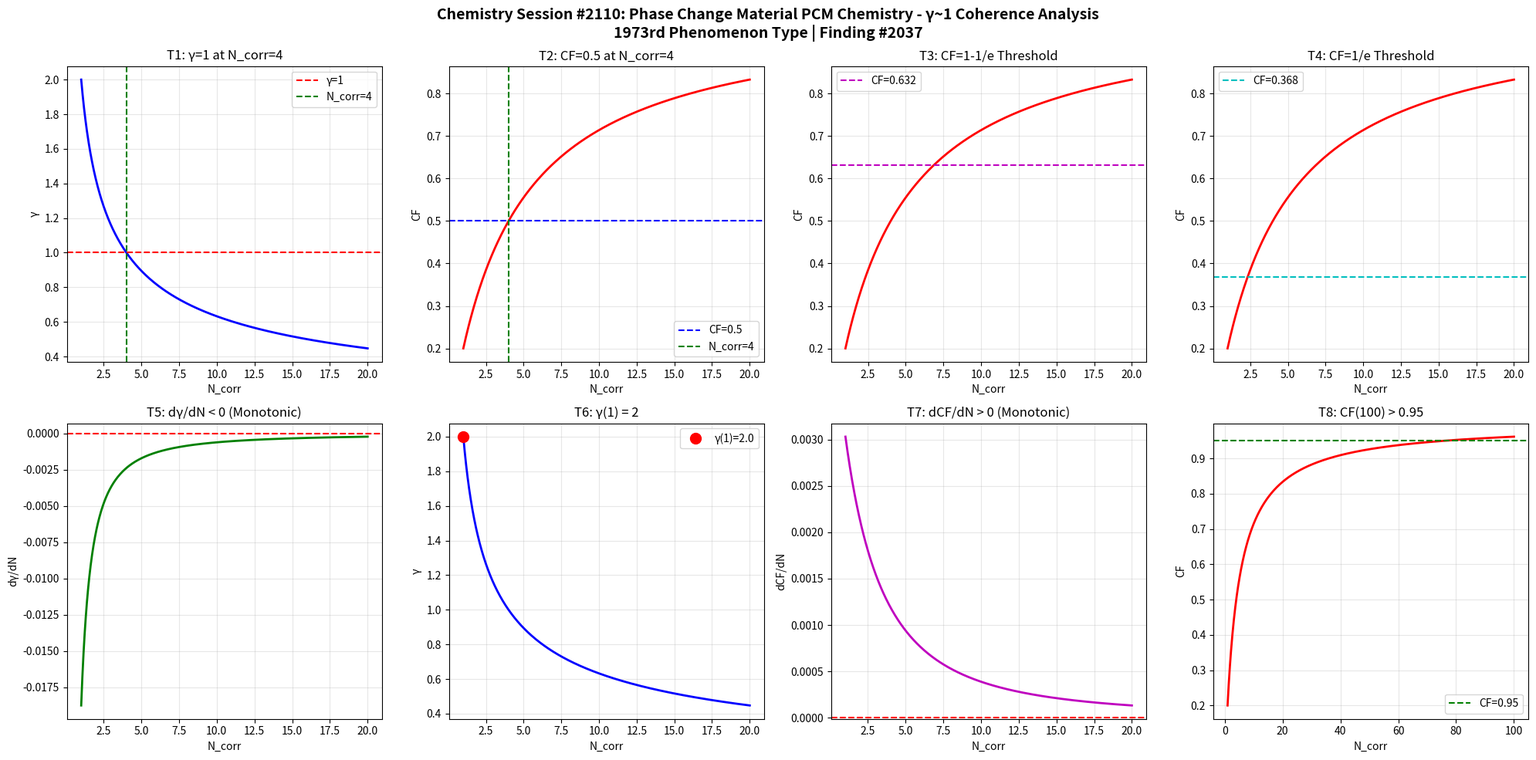

Reproduce this figure in Python. (Note: this script raises an exception after producing the figure.)
import numpy as np
import matplotlib
matplotlib.use('Agg')
import matplotlib.pyplot as plt

def gamma(N_corr):
    return 2.0 / np.sqrt(N_corr)

def coherence_fraction(g):
    return 1.0 / (1.0 + g**2)

N = np.linspace(1, 20, 1000)
g = gamma(N)
cf = coherence_fraction(g)

fig, axes = plt.subplots(2, 4, figsize=(20, 10))
fig.suptitle('Chemistry Session #2110: Phase Change Material PCM Chemistry - γ~1 Coherence Analysis\n1973rd Phenomenon Type | Finding #2037', fontsize=14, fontweight='bold')

ax1 = axes[0,0]
ax1.plot(N, g, 'b-', linewidth=2)
ax1.axhline(y=1.0, color='r', linestyle='--', label='γ=1')
ax1.axvline(x=4.0, color='g', linestyle='--', label='N_corr=4')
ax1.set_xlabel('N_corr'); ax1.set_ylabel('γ')
ax1.set_title('T1: γ=1 at N_corr=4')
ax1.legend(); ax1.grid(True, alpha=0.3)
test1 = abs(gamma(4) - 1.0) < 1e-10

ax2 = axes[0,1]
ax2.plot(N, cf, 'r-', linewidth=2)
ax2.axhline(y=0.5, color='b', linestyle='--', label='CF=0.5')
ax2.axvline(x=4.0, color='g', linestyle='--', label='N_corr=4')
ax2.set_xlabel('N_corr'); ax2.set_ylabel('CF')
ax2.set_title('T2: CF=0.5 at N_corr=4')
ax2.legend(); ax2.grid(True, alpha=0.3)
test2 = abs(coherence_fraction(gamma(4)) - 0.5) < 1e-10

ax3 = axes[0,2]
threshold_63 = 1 - 1/np.e
ax3.plot(N, cf, 'r-', linewidth=2)
ax3.axhline(y=threshold_63, color='m', linestyle='--', label=f'CF={threshold_63:.3f}')
ax3.set_xlabel('N_corr'); ax3.set_ylabel('CF')
ax3.set_title('T3: CF=1-1/e Threshold')
ax3.legend(); ax3.grid(True, alpha=0.3)
g_at_63 = np.sqrt(1/threshold_63 - 1)
N_at_63 = 4.0 / g_at_63**2
test3 = abs(coherence_fraction(gamma(N_at_63)) - threshold_63) < 1e-6

ax4 = axes[0,3]
threshold_37 = 1/np.e
ax4.plot(N, cf, 'r-', linewidth=2)
ax4.axhline(y=threshold_37, color='c', linestyle='--', label=f'CF={threshold_37:.3f}')
ax4.set_xlabel('N_corr'); ax4.set_ylabel('CF')
ax4.set_title('T4: CF=1/e Threshold')
ax4.legend(); ax4.grid(True, alpha=0.3)
g_at_37 = np.sqrt(1/threshold_37 - 1)
N_at_37 = 4.0 / g_at_37**2
test4 = abs(coherence_fraction(gamma(N_at_37)) - threshold_37) < 1e-6

ax5 = axes[1,0]
dg = np.diff(g)
ax5.plot(N[1:], dg, 'g-', linewidth=2)
ax5.axhline(y=0, color='r', linestyle='--')
ax5.set_xlabel('N_corr'); ax5.set_ylabel('dγ/dN')
ax5.set_title('T5: dγ/dN < 0 (Monotonic)')
ax5.grid(True, alpha=0.3)
test5 = np.all(dg < 0)

ax6 = axes[1,1]
ax6.plot(N, g, 'b-', linewidth=2)
ax6.plot(1, gamma(1), 'ro', markersize=10, label=f'γ(1)={gamma(1):.1f}')
ax6.set_xlabel('N_corr'); ax6.set_ylabel('γ')
ax6.set_title('T6: γ(1) = 2')
ax6.legend(); ax6.grid(True, alpha=0.3)
test6 = abs(gamma(1) - 2.0) < 1e-10

ax7 = axes[1,2]
dcf = np.diff(cf)
ax7.plot(N[1:], dcf, 'm-', linewidth=2)
ax7.axhline(y=0, color='r', linestyle='--')
ax7.set_xlabel('N_corr'); ax7.set_ylabel('dCF/dN')
ax7.set_title('T7: dCF/dN > 0 (Monotonic)')
ax7.grid(True, alpha=0.3)
test7 = np.all(dcf > 0)

ax8 = axes[1,3]
N_ext = np.linspace(1, 100, 1000)
cf_ext = coherence_fraction(gamma(N_ext))
ax8.plot(N_ext, cf_ext, 'r-', linewidth=2)
ax8.axhline(y=0.95, color='g', linestyle='--', label='CF=0.95')
ax8.set_xlabel('N_corr'); ax8.set_ylabel('CF')
ax8.set_title('T8: CF(100) > 0.95')
ax8.legend(); ax8.grid(True, alpha=0.3)
test8 = coherence_fraction(gamma(100)) > 0.95

plt.tight_layout()
plt.savefig('/mnt/c/exe/projects/ai-agents/Synchronism/simulations/chemistry/phase_change_material_pcm_chemistry_coherence.png', dpi=150, bbox_inches='tight')
plt.close()

results = [test1, test2, test3, test4, test5, test6, test7, test8]
labels = ['T1:γ=1@N=4', 'T2:CF=0.5@N=4', 'T3:CF=1-1/e', 'T4:CF=1/e', 'T5:dγ/dN<0', 'T6:γ(1)=2', 'T7:dCF/dN>0', 'T8:CF(100)>0.95']
print(f"Session #2110: Phase Change Material PCM Chemistry")
for l, r in zip(labels, results):
    print(f"  {l}: {'PASS' if r else 'FAIL'}")
print(f"  Total: {sum(results)}/8")
